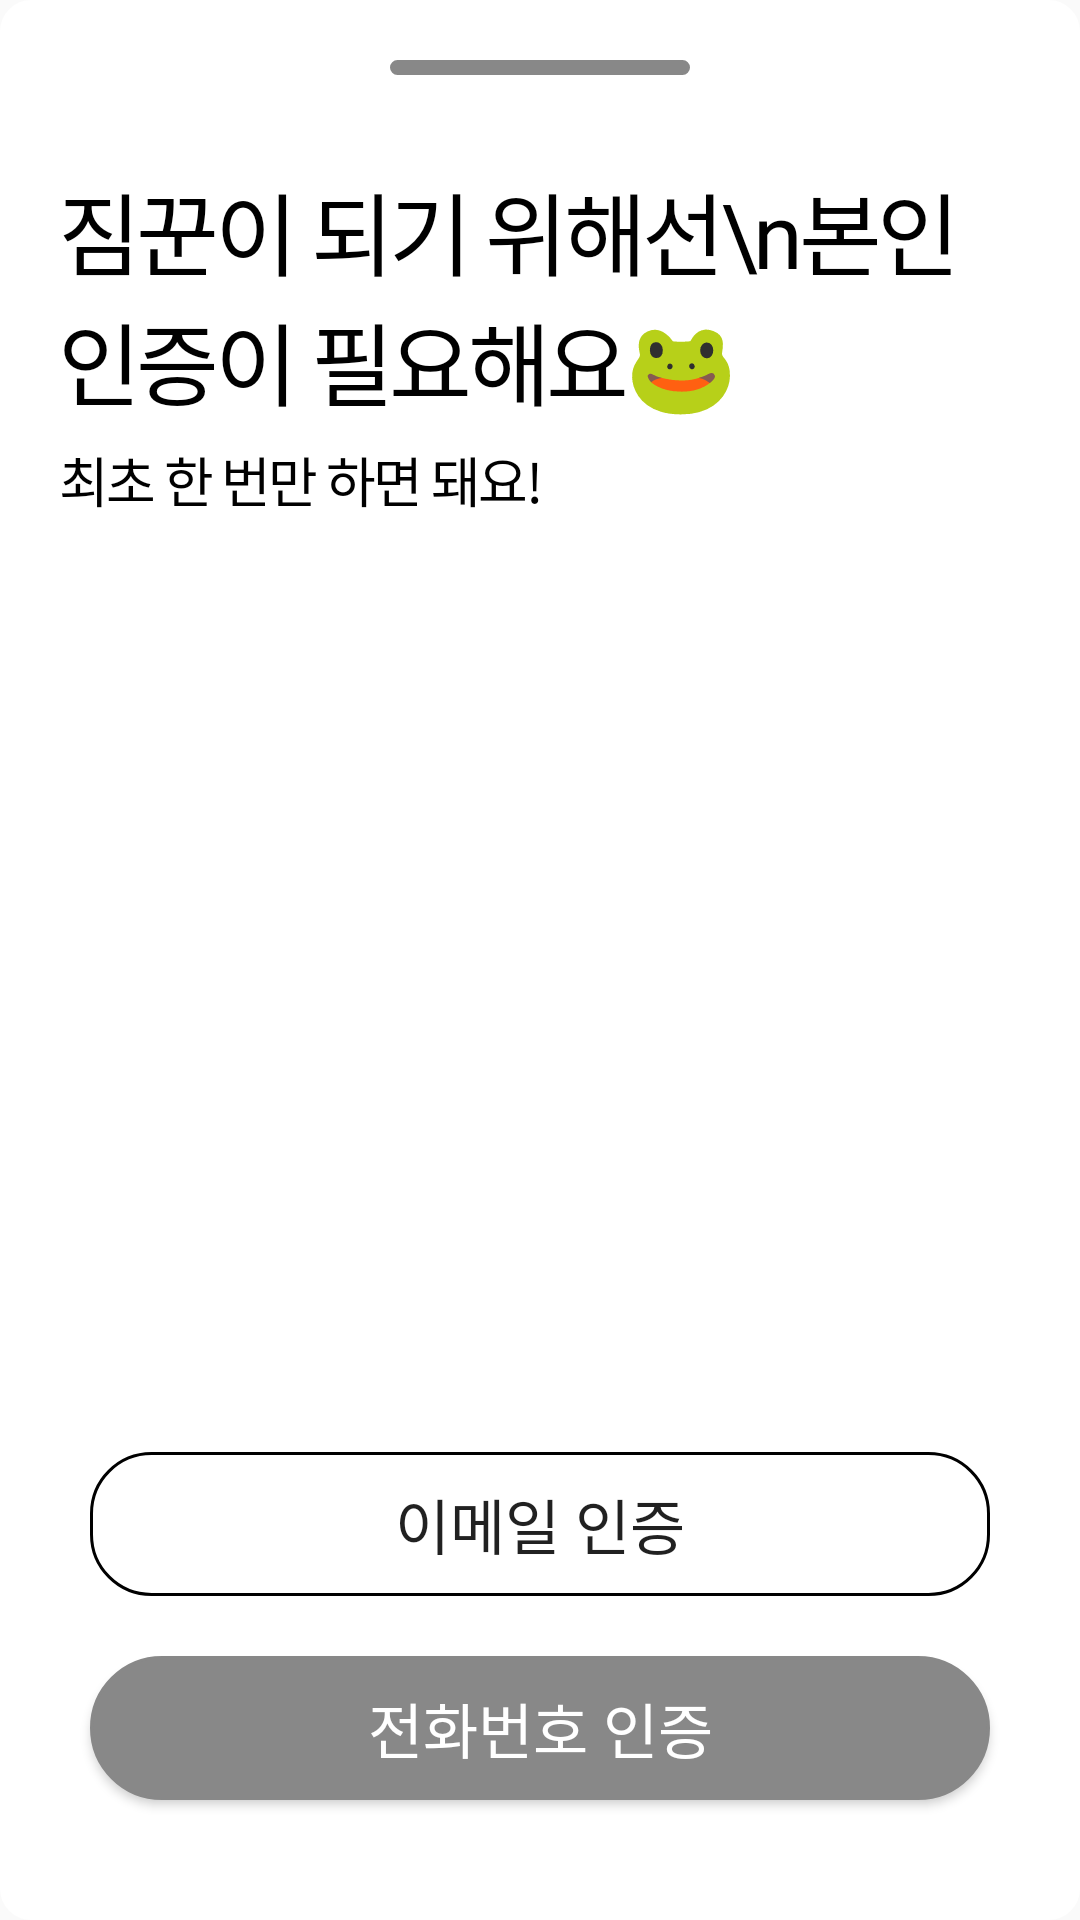

The Android layout XML behind this screen, and the referenced resources:
<!-- AndroidManifest.xml: application theme Theme.Sofront -->
<!-- res/layout/fragment_auth_bottom_sheet.xml -->
<?xml version="1.0" encoding="utf-8"?>
<FrameLayout xmlns:android="http://schemas.android.com/apk/res/android"
    xmlns:tools="http://schemas.android.com/tools"
    android:layout_width="match_parent"
    android:layout_height="match_parent"
    xmlns:app="http://schemas.android.com/apk/res-auto"
    tools:context=".AuthBottomSheet"
    android:background="@drawable/radius">

    <androidx.constraintlayout.widget.ConstraintLayout
        android:layout_width="match_parent"
        android:layout_height="match_parent"
        android:padding="20dp">

        <View
            android:id="@+id/bar"
            android:layout_width="100dp"
            android:layout_height="5dp"
            android:background="@drawable/radius"
            android:backgroundTint="#888888"
            app:layout_constraintTop_toTopOf="parent"
            app:layout_constraintLeft_toLeftOf="parent"
            app:layout_constraintRight_toRightOf="parent"/>

        <TextView
            android:id="@+id/title"
            android:layout_width="wrap_content"
            android:layout_height="wrap_content"
            android:text="짐꾼이 되기 위해선\n본인인증이 필요해요🐸"
            android:fontFamily="@font/nixgonb"
            android:textColor="@color/black"
            android:textSize="30sp"
            android:letterSpacing="-0.05"
            app:layout_constraintTop_toBottomOf="@id/bar"
            app:layout_constraintLeft_toLeftOf="parent"
            android:layout_marginTop="30dp"/>

        <TextView
            android:layout_width="wrap_content"
            android:layout_height="wrap_content"
            android:text="최초 한 번만 하면 돼요!"
            android:fontFamily="@font/nixgonm"
            android:textColor="@color/black"
            android:textSize="18sp"
            android:letterSpacing="-0.05"
            app:layout_constraintTop_toBottomOf="@id/title"
            app:layout_constraintLeft_toLeftOf="parent"
            android:paddingTop="5dp"/>

        <Button
            android:id="@+id/num_auth"
            android:layout_width="300dp"
            android:layout_height="wrap_content"
            android:background="@drawable/signin_radius"
            android:backgroundTint="#888888"
            android:text="전화번호 인증"
            android:textColor="@color/white"
            android:fontFamily="@font/nixgonm"
            android:textSize="20sp"
            app:layout_constraintLeft_toLeftOf="parent"
            app:layout_constraintRight_toRightOf="parent"
            app:layout_constraintBottom_toBottomOf="parent"
            android:layout_marginBottom="20dp"/>

        <Button
            android:id="@+id/email_auth"
            android:layout_width="300dp"
            android:layout_height="wrap_content"
            android:background="@drawable/googlebtn"
            android:text="이메일 인증"
            android:fontFamily="@font/nixgonm"
            android:textSize="20sp"
            app:layout_constraintLeft_toLeftOf="parent"
            app:layout_constraintRight_toRightOf="parent"
            app:layout_constraintBottom_toTopOf="@id/num_auth"
            android:layout_marginBottom="20dp"/>
    </androidx.constraintlayout.widget.ConstraintLayout>

</FrameLayout>
<!-- resources referenced by this layout -->
<resources>
  <color name="black">#FF000000</color>
  <color name="white">#FFFFFFFF</color>
  <!-- drawable googlebtn (drawable) -->
  <?xml version="1.0" encoding="utf-8"?>
  <shape xmlns:android="http://schemas.android.com/apk/res/android"
      android:shape="rectangle" >
      <corners android:bottomRightRadius="20dp"
          android:bottomLeftRadius="20dp"
          android:topLeftRadius="20dp"
          android:topRightRadius="20dp"/>
      <stroke
          android:width="1dp"
          android:color="@color/black" />
  
  </shape>
  <!-- drawable radius (drawable) -->
  <?xml version="1.0" encoding="utf-8"?>
  <shape xmlns:android="http://schemas.android.com/apk/res/android"
      android:shape="rectangle" >
      <solid android:color="@color/white"/>
      <corners android:bottomRightRadius="10dp"
          android:bottomLeftRadius="10dp"
          android:topLeftRadius="10dp"
          android:topRightRadius="10dp"/>
      <stroke
          android:width="1dp"
          android:color="@color/white" />
  
  </shape>
  <!-- drawable signin_radius (drawable) -->
  <?xml version="1.0" encoding="utf-8"?>
  <shape xmlns:android="http://schemas.android.com/apk/res/android"
      android:shape="rectangle" >
      <solid android:color="@color/pastel_white"/>
      <corners android:bottomRightRadius="50dp"
          android:bottomLeftRadius="50dp"
          android:topLeftRadius="50dp"
          android:topRightRadius="50dp"/>
      <stroke
          android:width="1dp"
          android:color="@color/pastel_white" />
  
  </shape>
  <style name="Theme.Sofront" parent="Theme.AppCompat.Light">
          
          <item name="colorPrimary">@color/patel_yellow</item>
          <item name="colorPrimaryVariant">@color/yellow</item>
          <item name="colorOnPrimary">@color/white</item>
          
          <item name="colorSecondary">@color/teal_200</item>
          <item name="colorSecondaryVariant">@color/teal_700</item>
          <item name="colorOnSecondary">@color/black</item>
          
          <item name="android:statusBarColor" tools:targetApi="l">?attr/colorPrimaryVariant</item>
          
          <item name="windowActionBar">false</item>
          <item name="windowNoTitle">true</item>
          <item name="android:windowFullscreen">true</item>
          <item name="bottomSheetDialogTheme">@style/AppBottomSheetDialogTheme</item>
      </style>
  <color name="pastel_white">#F9F9F9</color>
  <color name="patel_yellow">#FFD365</color>
  <color name="teal_200">#FF03DAC5</color>
  <color name="teal_700">#FF018786</color>
  <style name="AppBottomSheetDialogTheme" parent="Theme.MaterialComponents.Light.BottomSheetDialog">
          <item name="bottomSheetStyle">@style/CustomBottomSheetStyle</item>
      </style>
  <style name="CustomBottomSheetStyle" parent="Widget.Design.BottomSheet.Modal">
          <item name="android:background">@drawable/bottomsheet_border</item>
      </style>
</resources>
